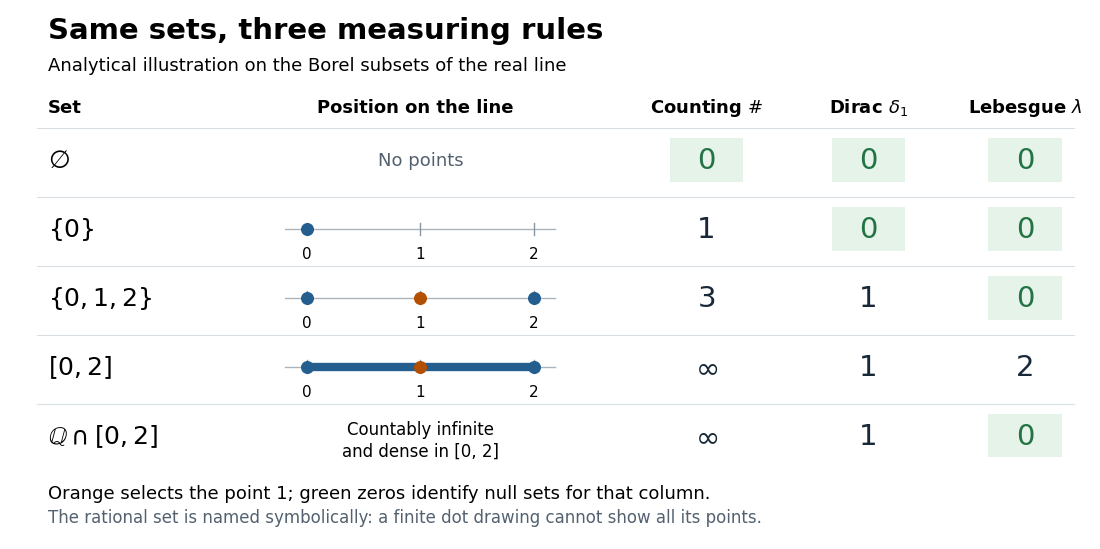

Generate this figure with matplotlib: (Note: this script raises an exception after producing the figure.)
"""Original analytical comparison of three measures on Borel subsets of R.

Tested environment: Python 3.14.4, matplotlib 3.10.7; no external data.
Run from _media; the output filename follows this script's basename.
"""

from pathlib import Path

import matplotlib.pyplot as plt
from matplotlib.patches import Rectangle


def main():
    plt.rcParams.update({"font.size": 14, "font.family": "DejaVu Sans"})
    fig, ax = plt.subplots(figsize=(10.8, 5.3), dpi=110)
    fig.patch.set_facecolor("white")
    fig.subplots_adjust(left=0, right=1, bottom=0, top=1)
    ax.set(xlim=(0, 1), ylim=(0, 1))
    ax.axis("off")
    blue, orange, green = "#245e8e", "#b34f00", "#237344"
    ax.text(0.035, 0.945, "Same sets, three measuring rules", fontsize=21, weight="bold")
    ax.text(0.035, 0.885, "Analytical illustration on the Borel subsets of the real line", fontsize=13)
    for x, label in [(0.035, "Set"), (0.375, "Position on the line"),
                     (0.645, r"Counting $\#$"), (0.795, r"Dirac $\delta_1$"),
                     (0.94, r"Lebesgue $\lambda$")]:
        ax.text(x, 0.805, label, ha="left" if x == 0.035 else "center", fontsize=13, weight="bold")

    rows = [
        (r"$\varnothing$", "empty", ("0", "0", "0")),
        (r"$\{0\}$", "singleton", ("1", "0", "0")),
        (r"$\{0,1,2\}$", "finite", ("3", "1", "0")),
        (r"$[0,2]$", "interval", (r"$\infty$", "1", "2")),
        (r"$\mathbb{Q}\cap[0,2]$", "rational", (r"$\infty$", "1", "0")),
    ]
    line_positions = (0.275, 0.38, 0.485)
    for i, (label, kind, values) in enumerate(rows):
        y = 0.715 - i * 0.13
        ax.axhline(y + 0.06, xmin=0.025, xmax=0.985, color="#d8dee4", lw=0.8)
        ax.text(0.035, y, label, va="center", fontsize=18)
        if kind == "empty":
            ax.text(0.38, y, "No points", ha="center", va="center", color="#536170", fontsize=13)
        elif kind == "rational":
            ax.text(0.38, y + 0.012, "Countably infinite", ha="center", va="center", fontsize=12)
            ax.text(0.38, y - 0.028, "and dense in [0, 2]", ha="center", va="center", fontsize=12)
        else:
            ax.plot([0.255, 0.505], [y, y], color="#aab5bf", lw=1)
            for number, px in enumerate(line_positions):
                ax.plot([px, px], [y - 0.012, y + 0.012], color="#8996a3", lw=1)
                ax.text(px, y - 0.032, str(number), ha="center", va="top", fontsize=11)
            if kind == "interval":
                ax.plot([line_positions[0], line_positions[2]], [y, y], color=blue, lw=6, solid_capstyle="round")
            points = (0,) if kind == "singleton" else (0, 1, 2)
            for point in points:
                ax.scatter([line_positions[point]], [y], s=70, color=orange if point == 1 else blue, zorder=4)
        for x, value in zip((0.645, 0.795, 0.94), values):
            if value == "0":
                ax.add_patch(Rectangle((x - 0.034, y - 0.041), 0.068, 0.082, facecolor="#e5f3e9", edgecolor="none"))
            ax.text(x, y, value, ha="center", va="center", fontsize=21, color=green if value == "0" else "#182838")
    ax.text(0.035, 0.078, "Orange selects the point 1; green zeros identify null sets for that column.", fontsize=13)
    ax.text(0.035, 0.033, "The rational set is named symbolically: a finite dot drawing cannot show all its points.", fontsize=12, color="#536170")
    fig.savefig(Path(__file__).with_suffix(".png").name, facecolor="white", transparent=False)
    plt.close(fig)


if __name__ == "__main__":
    main()
